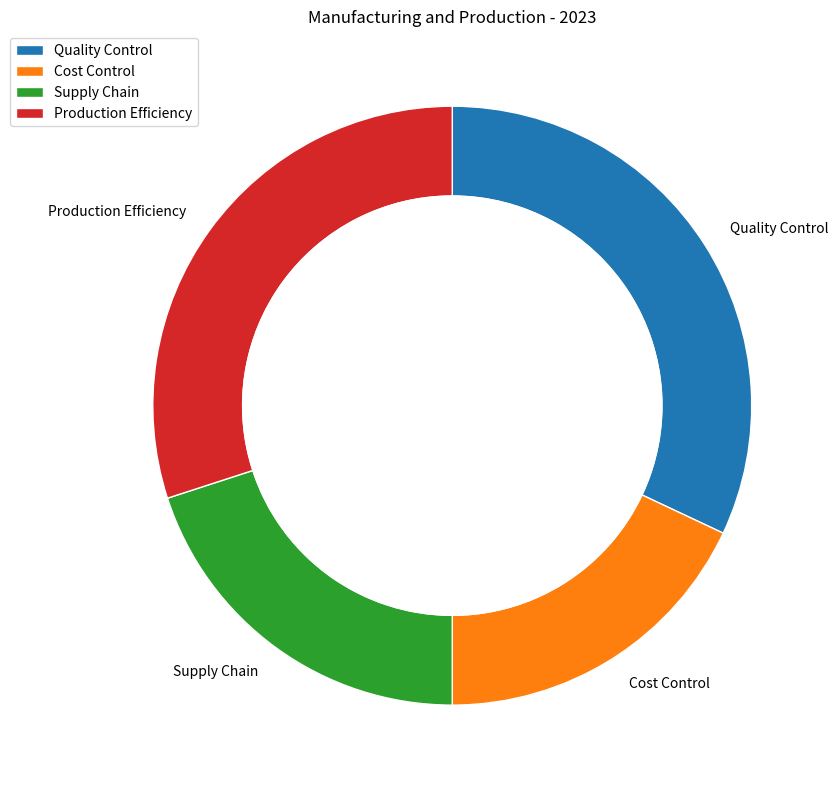

Source code (Python): (Note: this script raises an exception after producing the figure.)

import matplotlib.pyplot as plt
import numpy as np

data_labels = ['Quality Control', 'Cost Control', 'Supply Chain', 'Production Efficiency']
data = [0.32, 0.18, 0.2, 0.3]
line_labels = ['Category', 'ratio']

fig = plt.figure(figsize=(10, 8))
ax = fig.add_subplot(1, 1, 1)
ax.set_title('Manufacturing and Production - 2023')
ax.pie(data, startangle=90, counterclock=False, labels=data_labels, wedgeprops=dict(width=0.3, edgecolor='w'))
c = plt.Circle((0, 0), 0.7, color='white')
ax.add_artist(c)
ax.legend(data_labels, loc='upper left', bbox_to_anchor=(-0.1, 1.0))
plt.tight_layout()
plt.savefig('/cpfs01/user/yanxiangchao/code0/gpt_chart/structchart_simulation/simulated_data_corner_cases/rings/png/20231227-075221_109.png', bbox_inches='tight')
plt.cla()
